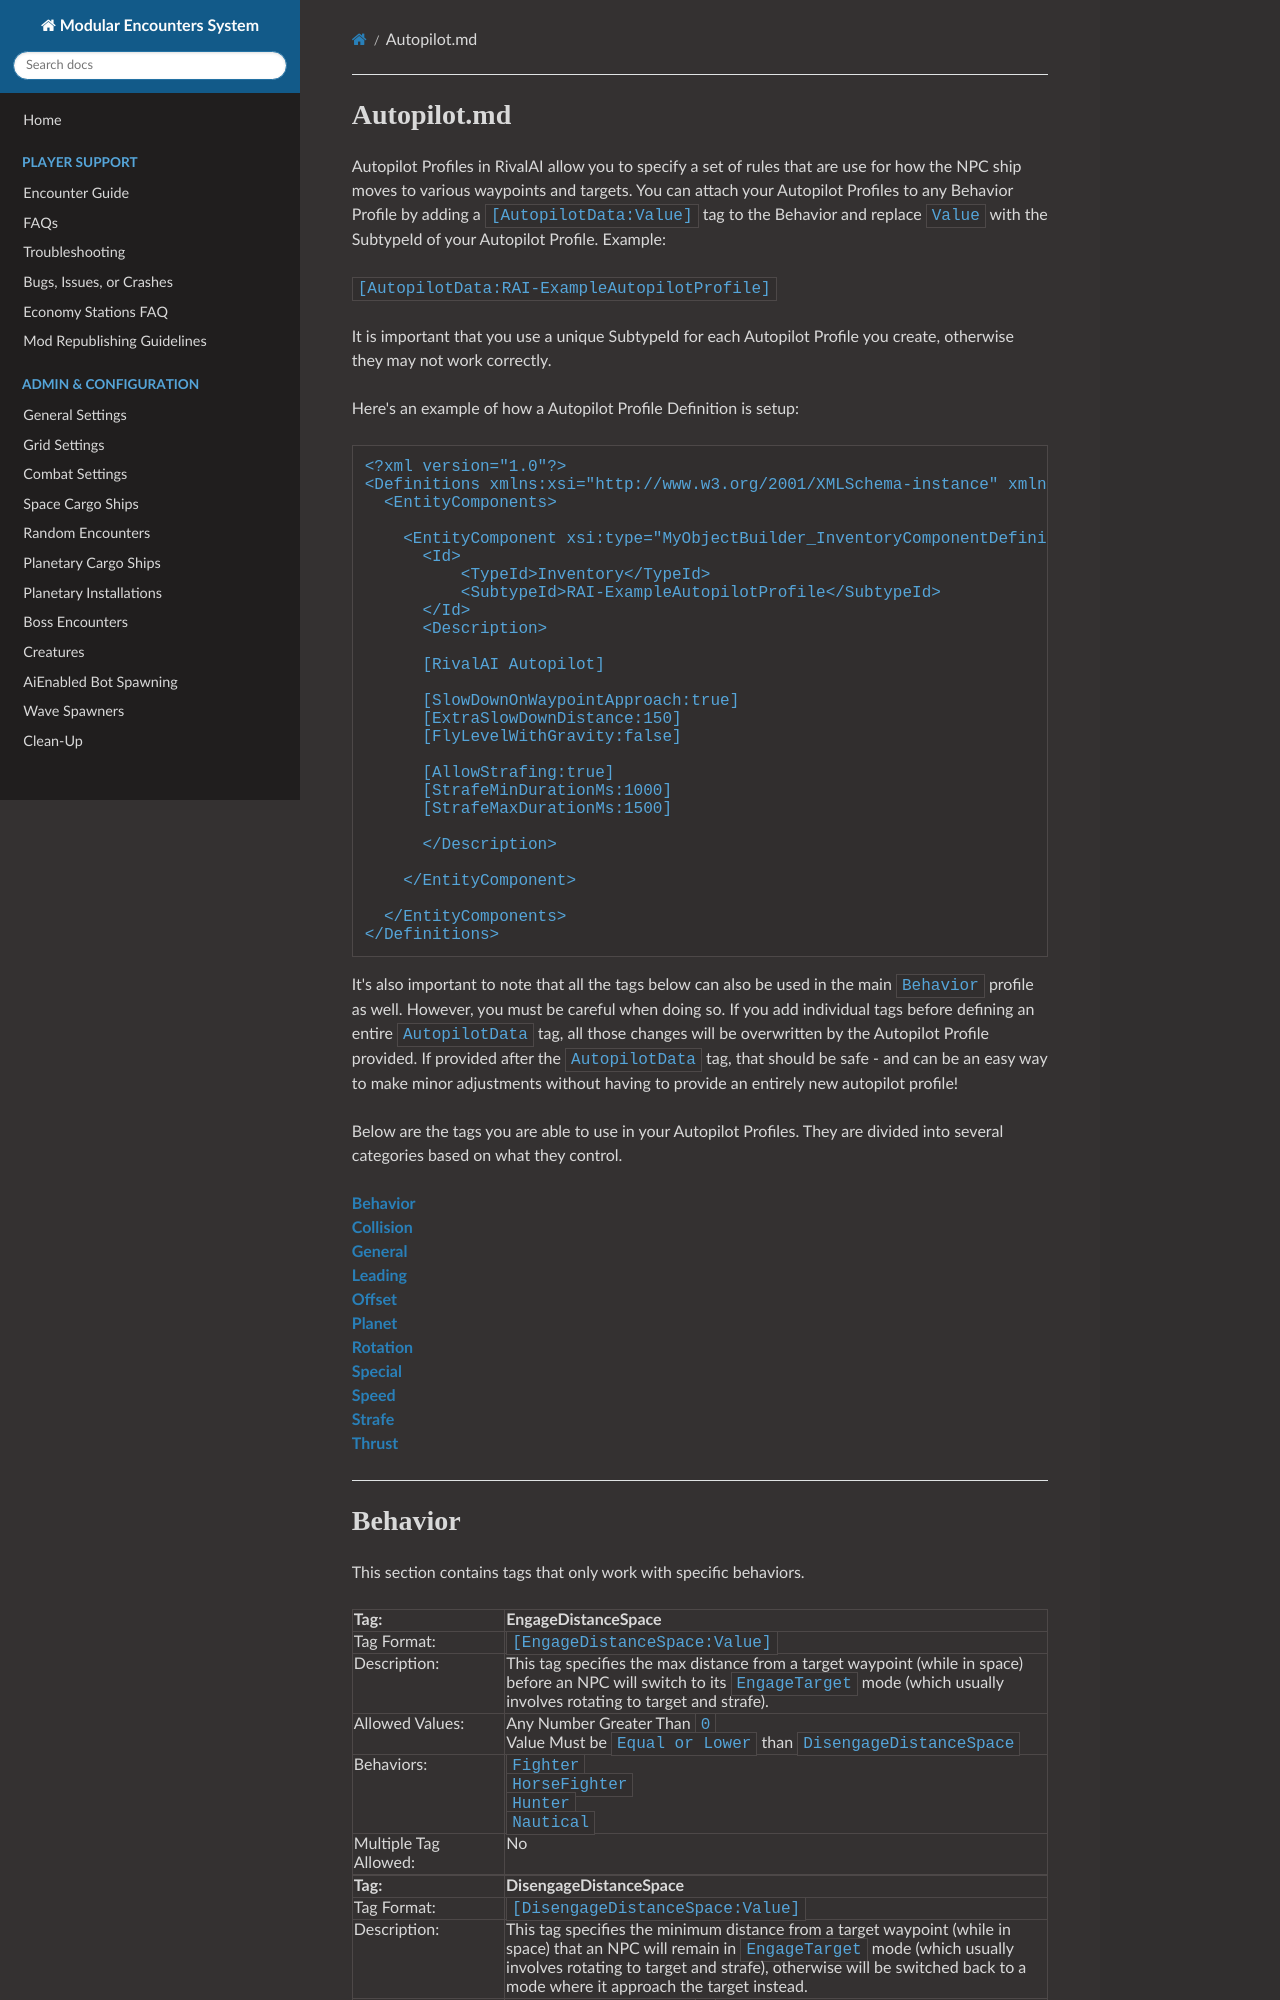

repository: MeridiusIX/Modular-Encounters-Systems · page: Autopilot/index.html · generator: mkdocs

#Autopilot.md

Autopilot Profiles in RivalAI allow you to specify a set of rules that are use for how the NPC ship moves to various waypoints and targets. You can attach your Autopilot Profiles to any Behavior Profile by adding a `[AutopilotData:Value]` tag to the Behavior and replace `Value` with the SubtypeId of your Autopilot Profile. Example:

`[AutopilotData:RAI-ExampleAutopilotProfile]`

It is important that you use a unique SubtypeId for each Autopilot Profile you create, otherwise they may not work correctly.

Here's an example of how a Autopilot Profile Definition is setup:  

```
<?xml version="1.0"?>
<Definitions xmlns:xsi="http://www.w3.org/2001/XMLSchema-instance" xmlns:xsd="http://www.w3.org/2001/XMLSchema">
  <EntityComponents>

    <EntityComponent xsi:type="MyObjectBuilder_InventoryComponentDefinition">
      <Id>
          <TypeId>Inventory</TypeId>
          <SubtypeId>RAI-ExampleAutopilotProfile</SubtypeId>
      </Id>
      <Description>

      [RivalAI Autopilot]
      
      [SlowDownOnWaypointApproach:true]
      [ExtraSlowDownDistance:150]
      [FlyLevelWithGravity:false]
      
      [AllowStrafing:true]
      [StrafeMinDurationMs:1000]
      [StrafeMaxDurationMs:1500]
      
      </Description>
      
    </EntityComponent>

  </EntityComponents>
</Definitions>
```

It's also important to note that all the tags below can also be used in the main `Behavior` profile as well. However, you must be careful when doing so. If you add individual tags before defining an entire `AutopilotData` tag, all those changes will be overwritten by the Autopilot Profile provided. If provided after the `AutopilotData` tag, that should be safe - and can be an easy way to make minor adjustments without having to provide an entirely new autopilot profile!

Below are the tags you are able to use in your Autopilot Profiles. They are divided into several categories based on what they control.

**[Behavior](#behavior)**  
**[Collision](#collision)**  
**[General](#general)**  
**[Leading](#leading)**  
**[Offset](#offset)**  
**[Planet](#planet)**  
**[Rotation](#rotation)**  
**[Special](#special)**  
**[Speed](#speed)**  
**[Strafe](#strafe)**  
**[Thrust](#thrust)**  

***
